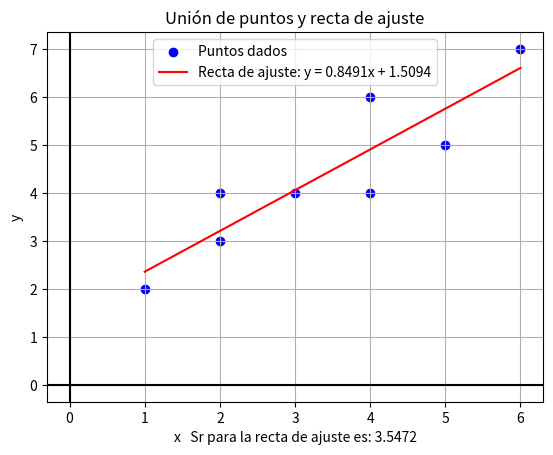

Python code for this plot:
# -*- coding: utf-8 -*-
"""
Created on Tue Sep 19 20:33:35 2023

@author: Sistemas
"""

import matplotlib.pyplot as plt
import numpy as np

# Datos proporcionados
x = np.array([1, 2, 2, 3, 4, 4, 5, 6])
y = np.array([2, 3, 4, 4, 4, 6, 5, 7])

# Recta de ajuste
def recta_ajuste(x):
    return 0.8491 * x + 1.5094

# Crear valores de x en el rango de los datos
x_range = np.linspace(min(x), max(x), 100)

# Calcular los valores correspondientes de y para la recta de ajuste
y_range = recta_ajuste(x_range)

# Graficar los puntos y la recta de ajuste
plt.scatter(x, y, color='blue', label='Puntos dados')
plt.plot(x_range, y_range, color='red', label='Recta de ajuste: y = 0.8491x + 1.5094')
plt.xlabel('x   Sr para la recta de ajuste es: 3.5472')
plt.ylabel('y')
plt.title('Unión de puntos y recta de ajuste')
plt.legend()
plt.grid(True)
plt.axhline(y=0, color='k')
plt.axvline(x=0, color='k')
plt.show()


# Recta de ajuste
m = 0.8491
b = 1.5094

# Calcular y_predicho
y_predicho = [m*x_i + b for x_i in x]

# Calcular residuos y sus cuadrados
residuos_cuadrados = [(y_i - y_pred_i)**2 for y_i, y_pred_i in zip(y, y_predicho)]

# Calcular Sr
Sr = sum(residuos_cuadrados)

print(f'El valor de Sr para la recta de ajuste es: {Sr:.4f}')
